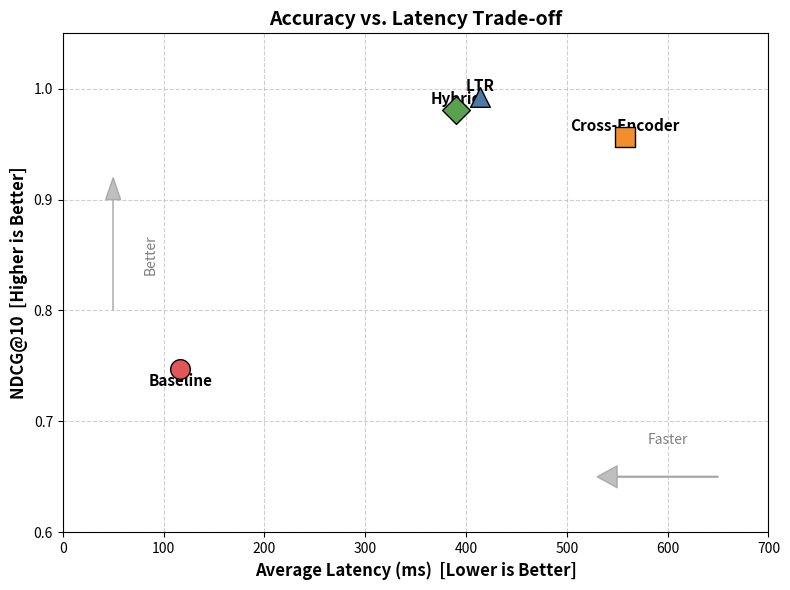

Reproduce this figure in Python.
import matplotlib.pyplot as plt
import matplotlib.patches as patches
import os

# 数据来源：performance_report.md
# NDCG@10 (Accuracy)
ndcg_data = {
    'Baseline': 0.7472,
    'LTR': 0.9927,
    'Cross-Encoder': 0.9569,
    'Hybrid': 0.9810
}

# Average Total Latency (ms)
latency_data = {
    'Baseline': 116.80,
    'LTR': 413.73,
    'Cross-Encoder': 557.28,
    'Hybrid': 390.24
}

# 颜色映射 (与 analyze_latency.py 保持一致)
colors = {
    'Baseline': '#e15759',      # Red
    'LTR': '#4e79a7',           # Blue
    'Cross-Encoder': '#f28e2b', # Orange
    'Hybrid': '#59a14f'         # Green
}

# 标记映射
markers = {
    'Baseline': 'o',
    'LTR': '^',
    'Cross-Encoder': 's',
    'Hybrid': 'D'
}

def plot_tradeoff():
    # 确保输出目录存在
    output_dir = 'models'
    if not os.path.exists(output_dir):
        os.makedirs(output_dir)

    plt.figure(figsize=(8, 6))
    
    # 绘制散点
    for name in ndcg_data.keys():
        x = latency_data[name]
        y = ndcg_data[name]
        plt.scatter(x, y, c=colors[name], s=200, label=name, marker=markers[name], edgecolors='k', zorder=10)
        
        # 添加标签
        offset_y = 0.005
        if name == 'Baseline':
            offset_y = -0.015
        plt.text(x, y + offset_y, name, fontsize=11, ha='center', fontweight='bold')

    # 设置坐标轴范围 (留出余量)
    plt.xlim(0, 700)
    plt.ylim(0.6, 1.05)
    
    # 坐标轴标签
    plt.xlabel('Average Latency (ms)  [Lower is Better]', fontsize=12, fontweight='bold')
    plt.ylabel('NDCG@10  [Higher is Better]', fontsize=12, fontweight='bold')
    plt.title('Accuracy vs. Latency Trade-off', fontsize=14, fontweight='bold')
    
    # 绘制 "Sweet Spot" 区域 (左上角)
    # rect = patches.Rectangle((0, 0.95), 450, 0.1, linewidth=1, edgecolor='none', facecolor='green', alpha=0.1)
    # plt.gca().add_patch(rect)
    # plt.text(200, 1.02, 'Sweet Spot (High Acc & Low Latency)', color='green', fontsize=10, ha='center')

    # 绘制箭头指向更优方向
    plt.arrow(650, 0.65, -100, 0, head_width=0.02, head_length=20, fc='gray', ec='gray', alpha=0.5)
    plt.text(600, 0.68, 'Faster', color='gray', ha='center')
    
    plt.arrow(50, 0.8, 0, 0.1, head_width=15, head_length=0.02, fc='gray', ec='gray', alpha=0.5)
    plt.text(80, 0.85, 'Better', color='gray', va='center', rotation=90)

    plt.grid(True, linestyle='--', alpha=0.6)
    plt.tight_layout()
    
    output_path = os.path.join(output_dir, 'tradeoff_plot.png')
    plt.savefig(output_path, dpi=300)
    print(f"Trade-off plot saved to {output_path}")

if __name__ == '__main__':
    plot_tradeoff()
